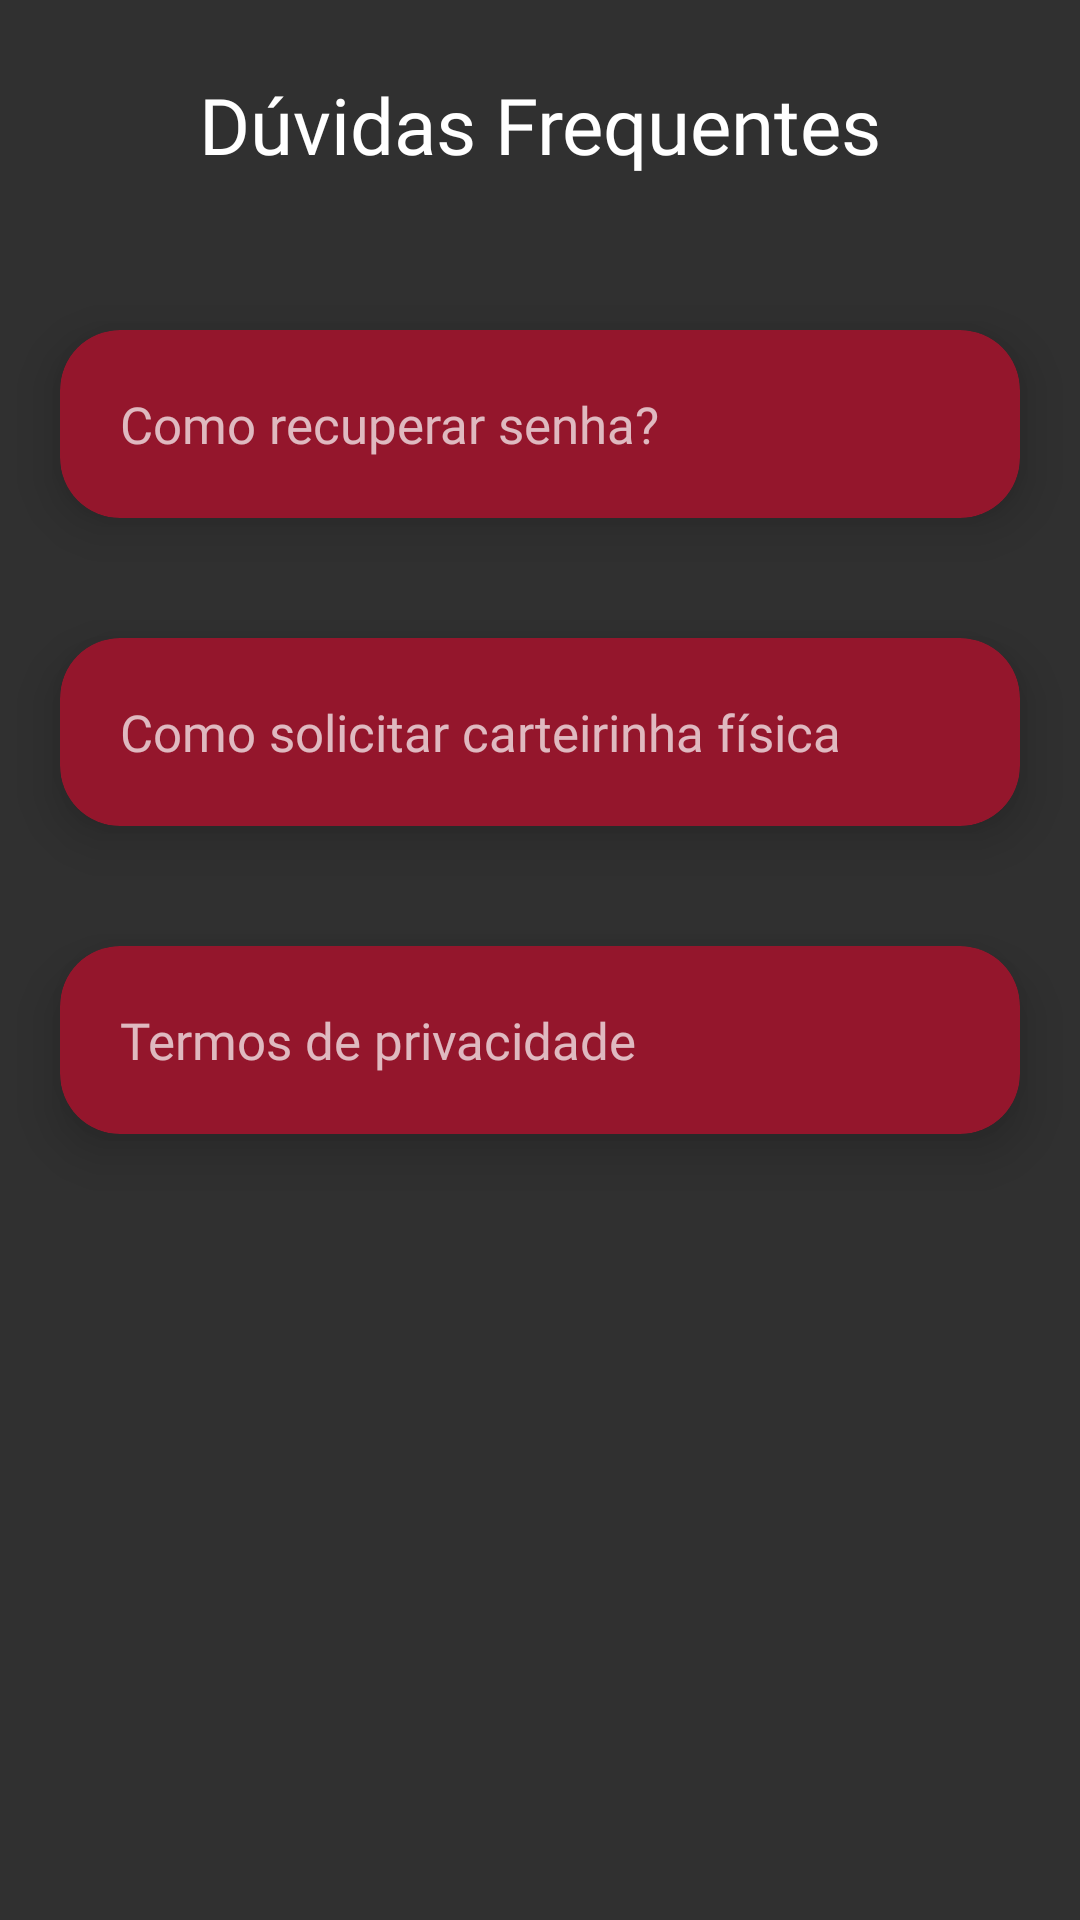

This screen was rendered from an Android layout file. Write that file and the resources it references.
<!-- AndroidManifest.xml: application theme Theme.Carteira -->
<!-- res/layout/fragment_duvidas.xml -->
<?xml version="1.0" encoding="utf-8"?>
<ScrollView xmlns:android="http://schemas.android.com/apk/res/android"
    xmlns:tools="http://schemas.android.com/tools"
    android:layout_width="match_parent"
    android:layout_height="match_parent"
    android:id="@+id/layout_scroll"
    xmlns:app="http://schemas.android.com/apk/res-auto"
    tools:context=".fragments.DuvidasFragment">

        <LinearLayout
            android:layout_width="match_parent"
            android:layout_height="wrap_content"
            android:orientation="vertical"
            android:animateLayoutChanges="true"
            android:id="@+id/layout1">

            <TextView
                android:layout_width="match_parent"
                android:layout_height="42dp"
                android:layout_marginHorizontal="40dp"
                android:layout_marginVertical="24dp"
                android:backgroundTint="@null"
                android:fontFamily="@font/poppins"
                android:text="Dúvidas Frequentes"
                android:textAlignment="center"
                android:textColor="@color/white"
                android:textSize="26dp" />

            <androidx.cardview.widget.CardView
               android:id="@+id/card1"
               android:layout_width="match_parent"
               android:layout_height="wrap_content"
               android:layout_margin="20dp"
               app:cardCornerRadius="20dp"
               app:cardElevation="10dp"
               app:contentPadding="20dp"
                android:backgroundTint="#94162C"
                android:background="@drawable/button_shape">

                <TextView
                    android:id="@+id/recuperar_senha"
                    android:layout_width="wrap_content"
                    android:layout_height="wrap_content"
                    android:fontFamily="@font/poppins"
                    android:text="@string/duvida1"
                    android:textSize="17dp" />

                <TextView
                    android:id="@+id/details"
                    android:layout_width="wrap_content"
                    android:layout_height="wrap_content"
                    android:layout_marginTop="40dp"
                    android:visibility="gone"
                    android:text="@string/resposta1"
                    android:textSize="14dp"
                    android:fontFamily="@font/poppins"/>

            </androidx.cardview.widget.CardView>

            <androidx.cardview.widget.CardView
                android:id="@+id/card2"
                android:layout_width="match_parent"
                android:layout_height="wrap_content"
                android:layout_margin="20dp"
                app:cardCornerRadius="20dp"
                app:cardElevation="10dp"
                app:contentPadding="20dp"
                android:backgroundTint="#94162C"
                android:background="@drawable/button_shape">


                <TextView
                    android:layout_width="wrap_content"
                    android:layout_height="wrap_content"
                    android:fontFamily="@font/poppins"
                    android:text="@string/duvida2"
                    android:textSize="17dp" />

                <TextView
                    android:id="@+id/details2"
                    android:layout_width="wrap_content"
                    android:layout_height="wrap_content"
                    android:layout_marginTop="40dp"
                    android:fontFamily="@font/poppins"
                    android:text="@string/resposta2"
                    android:textSize="14dp"
                    android:visibility="gone" />

            </androidx.cardview.widget.CardView>

            <androidx.cardview.widget.CardView
                android:id="@+id/card3"
                android:layout_width="match_parent"
                android:layout_height="wrap_content"
                android:layout_margin="20dp"
                app:cardCornerRadius="20dp"
                app:cardElevation="10dp"
                app:contentPadding="20dp"
                android:backgroundTint="#94162C"
                android:background="@drawable/button_shape">

                <TextView
                    android:layout_width="wrap_content"
                    android:layout_height="wrap_content"
                    android:fontFamily="@font/poppins"
                    android:text="@string/duvida3"
                    android:textSize="17dp" />

                <TextView
                    android:id="@+id/details3"
                    android:layout_width="wrap_content"
                    android:layout_height="wrap_content"
                    android:layout_marginTop="40dp"
                    android:visibility="gone"
                    android:text="@string/resposta3"
                    android:textSize="14dp"
                    android:fontFamily="@font/poppins"/>

            </androidx.cardview.widget.CardView>
        </LinearLayout>
</ScrollView>
<!-- resources referenced by this layout -->
<resources>
  <color name="white">#fff</color>
  <!-- drawable button_shape (drawable) -->
  <?xml version="1.0" encoding="utf-8"?>
  
  <shape xmlns:android="http://schemas.android.com/apk/res/android" android:shape="rectangle">
      <gradient
          android:startColor="#4D3D3D3D"
          android:endColor="#4DA3A3A3"/>
      <stroke android:color="@color/white" android:width="1dp"/>
      <corners android:radius="5dp"/>
  </shape>
  <string name="duvida1">Como recuperar senha?</string>
  <string name="duvida2">Como solicitar carteirinha física</string>
  <string name="duvida3">Termos de privacidade</string>
  <string name="resposta1">Para recuperar a senha de login:\n
  1. Acesse a tela de "Conta" no aplicativo;\n
  2. Busque por "Alterar Senha";\n
  3. Confirme seu nome de usúario e a senha que deseja alterar;\n
  4. Digite a nova senha.
  </string>
  <string name="resposta2">Para solicitar a carteirinha física:\n
  1. Acesse a tela de "home" no aplicativo;\n
  2. Busque por "Carteirinha física";\n
  3. Será direcionado para o email da secretária do SENAI;\n
  4. Faça a solicitação da carteirinha.
      </string>
  <string name="resposta3"><b>Dados Pessoais</b>\n\n
  1. O Aplicativo coleta informações pessoais apenas quando necessário para fornecer serviços ou suporte ao usuário. Isso inclui nome, idade, endereço de email e número de telefone.\n
  2. Os dados coletados são usados exclusivamente para fins relacionados ao funcionamento do Aplicativo e para melhorar a experiência do usuário. Não compartilhamos suas informações com terceiros sem consentimento explícito.\n\n
          <b>Segurança</b>\n\n
  1. Temos medidas de segurança robustas para proteger suas informações contra acesso não autorizado, alteração, divulgação ou destruição. No entanto, nenhum método de transmissão ou armazenamento é totalmente seguro.\n\n
          <b>Alterações aos Termos</b>\n\n
  1. Reservamo-nos o direito de modificar esses Termos a qualquer momento. Você será notificado por meio do Aplicativo sobre quaisquer mudanças significativas.\n\n
  <b>Contato</b>\n\n
  Para quaisquer perguntas ou preocupações sobre nossos Termos de Serviço ou Política de Privacidade, entre em contato conosco através do email: rocketcoding2023@gmail.com
      </string>
  <style name="Theme.Carteira" parent="Base.Theme.Carteira" />
  <style name="Base.Theme.Carteira" parent="Theme.AppCompat.NoActionBar">
          
          
      </style>
</resources>
